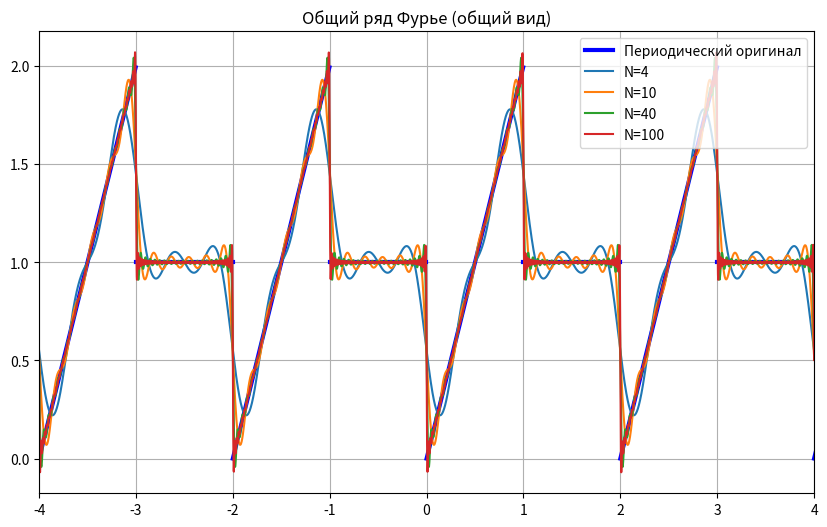
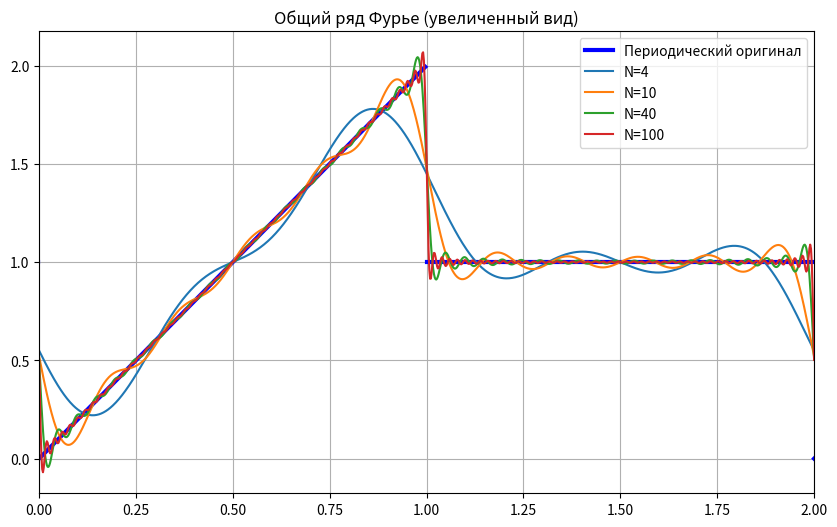
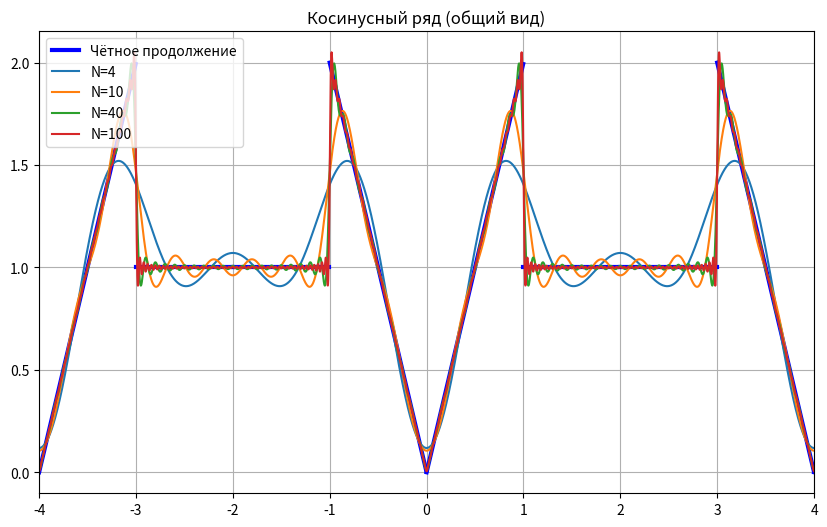
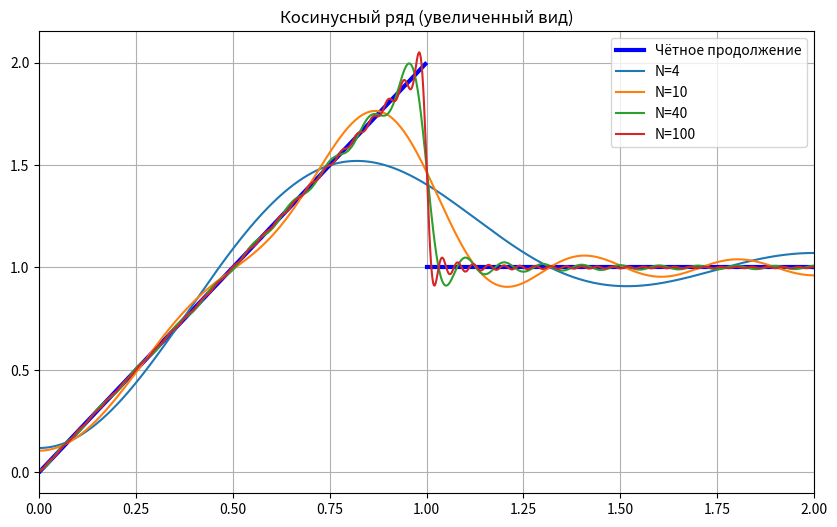
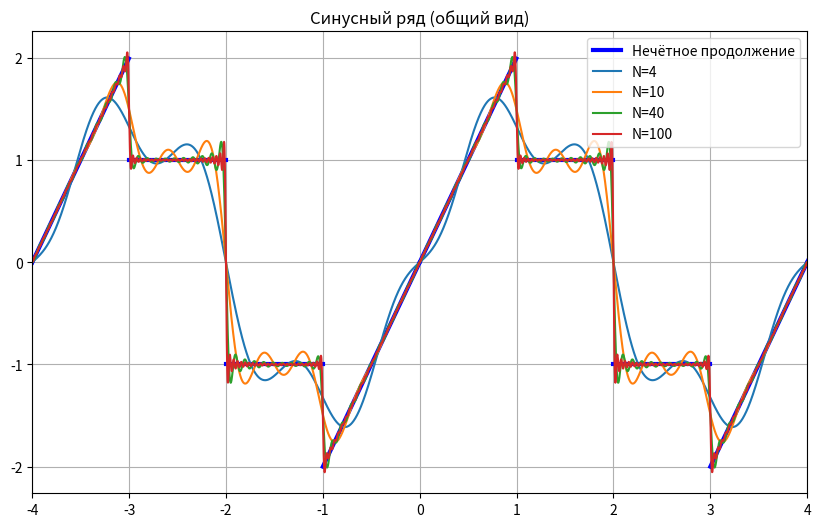
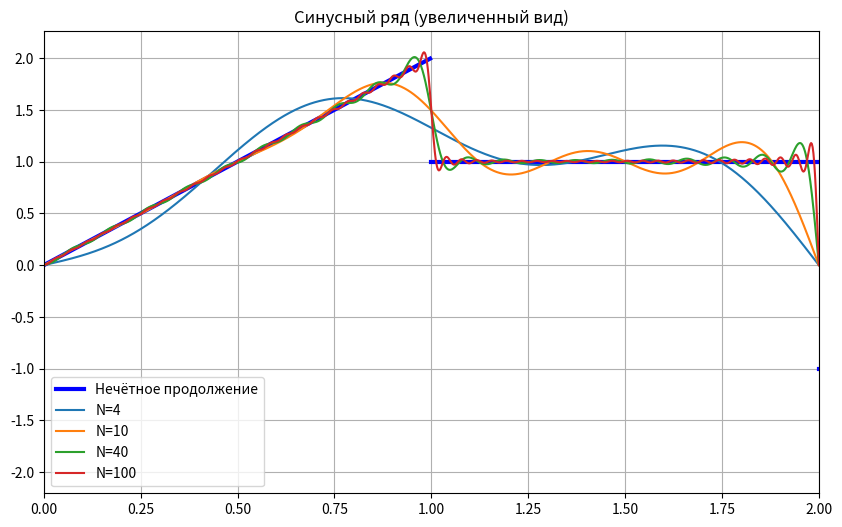

Reproduce these figures in Python, in order.
import numpy as np
import matplotlib.pyplot as plt


def f_original(x):
    if 0 <= x < 1:
        return 2 * x
    elif 1 <= x <= 2:
        return 1
    return 0


# 1. Общий ряд Фурье (Период T = 2, l = 1)
l_gen = 1
x_int_gen = np.linspace(0, 2, 5000)
# Сама исходная функция на периоде [0, 2]
f_vals_gen = np.where(x_int_gen < 1, 2 * x_int_gen, 1)

a0_gen = np.trapezoid(f_vals_gen, x_int_gen) / l_gen


def a_general(n):
    integrand = f_vals_gen * np.cos(np.pi * n * x_int_gen / l_gen)
    return np.trapezoid(integrand, x_int_gen) / l_gen


def b_general(n):
    integrand = f_vals_gen * np.sin(np.pi * n * x_int_gen / l_gen)
    return np.trapezoid(integrand, x_int_gen) / l_gen


def general_sum(x, N):
    s = np.full_like(x, a0_gen / 2, dtype=float)
    for n in range(1, N + 1):
        s += a_general(n) * np.cos(np.pi * n * x / l_gen)
        s += b_general(n) * np.sin(np.pi * n * x / l_gen)
    return s


# 2. Косинусный и Синусный ряды (Период T = 4, L = 2)
L_trig = 2
x_int_trig = np.linspace(0, 2, 5000)
f_vals_trig = np.where(x_int_trig < 1, 2 * x_int_trig, 1)


def a_cos(n):
    integrand = f_vals_trig * np.cos(np.pi * n * x_int_trig / L_trig)
    return (2 / L_trig) * np.trapezoid(integrand, x_int_trig)


def cosine_sum(x, N):
    s = np.full_like(x, a_cos(0) / 2, dtype=float)
    for n in range(1, N + 1):
        s += a_cos(n) * np.cos(np.pi * n * x / L_trig)
    return s


def b_sin(n):
    integrand = f_vals_trig * np.sin(np.pi * n * x_int_trig / L_trig)
    return (2 / L_trig) * np.trapezoid(integrand, x_int_trig)


def sine_sum(x, N):
    s = np.zeros_like(x)
    for n in range(1, N + 1):
        s += b_sin(n) * np.sin(np.pi * n * x / L_trig)
    return s


def plot_original_piecewise():
    x1 = np.linspace(0, 1, 500, endpoint=False)
    x2 = np.linspace(1, 2, 500, endpoint=False)
    plt.plot(x1, 2 * x1, linewidth=3, color='blue', label='Исходная функция')
    plt.plot(x2, np.ones_like(x2), linewidth=3, color='blue')


def plot_periodic_piecewise():
    # Повторение каждые 2 единицы (Период = 2)
    for k in range(-2, 3):
        shift = 2 * k
        x1 = np.linspace(0 + shift, 1 + shift, 300, endpoint=False)
        x2 = np.linspace(1 + shift, 2 + shift, 300, endpoint=False)
        plt.plot(x1, 2 * (x1 - shift), linewidth=3, color='blue',
                 label='Периодический оригинал' if k == -2 else "")
        plt.plot(x2, np.ones_like(x2), linewidth=3, color='blue')


def plot_even_extension():
    # Симметрия относительно Y (Период = 4)
    for k in range(-1, 2):
        shift = 4 * k
        x1 = np.linspace(-2 + shift, -1 + shift, 300, endpoint=False)
        x2 = np.linspace(-1 + shift, 0 + shift, 300, endpoint=False)
        x3 = np.linspace(0 + shift, 1 + shift, 300, endpoint=False)
        x4 = np.linspace(1 + shift, 2 + shift, 300, endpoint=False)

        plt.plot(x1, np.ones_like(x1), color='blue', linewidth=3, label='Чётное продолжение' if k == -1 else "")
        plt.plot(x2, -2 * x2 + 2 * shift, color='blue', linewidth=3)
        plt.plot(x3, 2 * x3 - 2 * shift, color='blue', linewidth=3)
        plt.plot(x4, np.ones_like(x4), color='blue', linewidth=3)


def plot_odd_extension():
    # Центральная симметрия (Период = 4)
    for k in range(-1, 2):
        shift = 4 * k
        x1 = np.linspace(-2 + shift, -1 + shift, 300, endpoint=False)
        x2 = np.linspace(-1 + shift, 0 + shift, 300, endpoint=False)
        x3 = np.linspace(0 + shift, 1 + shift, 300, endpoint=False)
        x4 = np.linspace(1 + shift, 2 + shift, 300, endpoint=False)

        plt.plot(x1, -np.ones_like(x1), color='blue', linewidth=3, label='Нечётное продолжение' if k == -1 else "")
        plt.plot(x2, 2 * x2 - 2 * shift, color='blue', linewidth=3)
        plt.plot(x3, 2 * x3 - 2 * shift, color='blue', linewidth=3)
        plt.plot(x4, np.ones_like(x4), color='blue', linewidth=3)



def make_plot(x, y_func, title, filename, mode="original"):
    plt.figure(figsize=(10, 6))

    if mode == "general":
        plot_periodic_piecewise()
    elif mode == "even":
        plot_even_extension()
    elif mode == "odd":
        plot_odd_extension()
    else:
        plot_original_piecewise()

    for N in [4, 10, 40, 100]:
        plt.plot(x, y_func(x, N), label=f'N={N}')

    plt.grid()
    plt.xlim(x[0], x[-1])
    plt.legend()
    plt.title(title)
    plt.savefig(filename, dpi=300, bbox_inches='tight')
    plt.show()


x_global = np.linspace(-4, 4, 4000)
x_zoom = np.linspace(0, 2, 1000)

make_plot(x_global, general_sum, "Общий ряд Фурье (общий вид)", "general_global.png", mode="general")
make_plot(x_zoom, general_sum, "Общий ряд Фурье (увеличенный вид)", "general_zoom.png", mode="general")

make_plot(x_global, cosine_sum, "Косинусный ряд (общий вид)", "cosine_global.png", mode="even")
make_plot(x_zoom, cosine_sum, "Косинусный ряд (увеличенный вид)", "cosine_zoom.png", mode="even")

make_plot(x_global, sine_sum, "Синусный ряд (общий вид)", "sine_global.png", mode="odd")
make_plot(x_zoom, sine_sum, "Синусный ряд (увеличенный вид)", "sine_zoom.png", mode="odd")

print("Все графики успешно обновлены и сохранены.")
